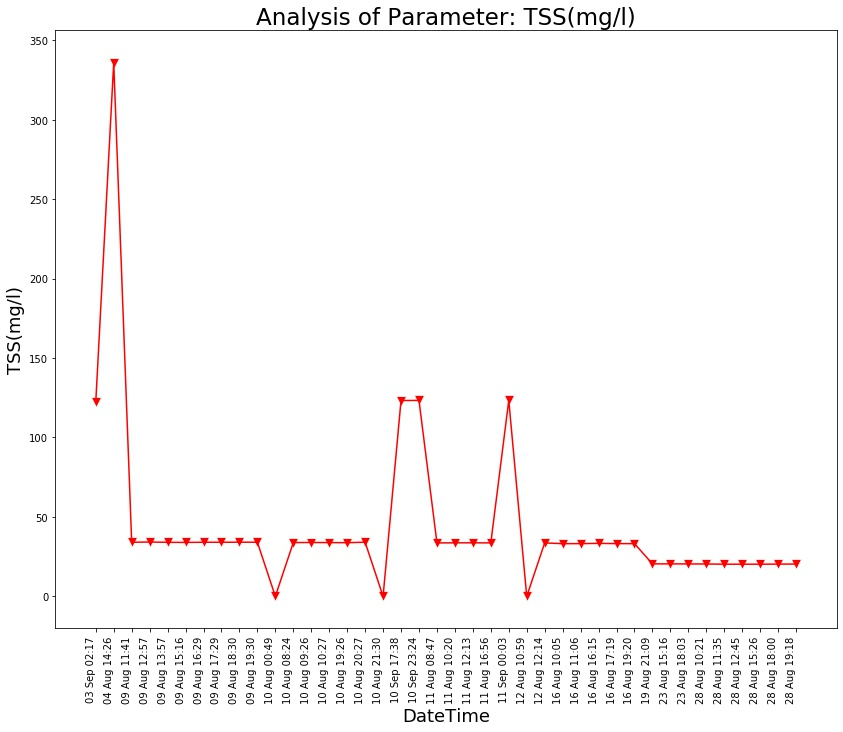

The data file committed next to this chart (first rows):
Unnamed: 0, DateTime, Date, Time, TSS(mg/l)
0.0, 04 Aug 14:26, 04 Aug 2021, 14:26:24, 336
1.0, 09 Aug 11:41, 09 Aug 2021, 11:41:48, 34.03
2.0, 09 Aug 12:57, 09 Aug 2021, 12:57:04, 34.19
3.0, 09 Aug 13:57, 09 Aug 2021, 13:57:19, 34.0
4.0, 09 Aug 15:16, 09 Aug 2021, 15:16:19, 33.93
5.0, 09 Aug 16:29, 09 Aug 2021, 16:29:24, 34.04
6.0, 09 Aug 17:29, 09 Aug 2021, 17:29:51, 34.03
7.0, 09 Aug 18:30, 09 Aug 2021, 18:30:16, 34.08
8.0, 09 Aug 19:30, 09 Aug 2021, 19:30:40, 34.04
9.0, 10 Aug 00:49, 10 Aug 2021, 00:49:39, 0.0
10.0, 10 Aug 08:24, 10 Aug 2021, 08:24:01, 33.82
11.0, 10 Aug 09:26, 10 Aug 2021, 09:26:56, 33.89
12.0, 10 Aug 10:27, 10 Aug 2021, 10:27:28, 33.82
13.0, 10 Aug 19:26, 10 Aug 2021, 19:26:33, 33.75
14.0, 10 Aug 20:27, 10 Aug 2021, 20:27:03, 34.07
15.0, 10 Aug 21:30, 10 Aug 2021, 21:30:23, 0.0
16.0, 11 Aug 08:47, 11 Aug 2021, 08:47:06, 33.62
17.0, 11 Aug 10:20, 11 Aug 2021, 10:20:04, 33.68
18.0, 11 Aug 12:13, 11 Aug 2021, 12:13:36, 33.69
19.0, 11 Aug 16:56, 11 Aug 2021, 16:56:21, 33.63
20.0, 12 Aug 10:59, 12 Aug 2021, 10:59:37, 0.0
21.0, 12 Aug 12:14, 12 Aug 2021, 12:14:31, 33.63
22.0, 16 Aug 10:05, 16 Aug 2021, 10:05:25, 33.16
23.0, 16 Aug 11:06, 16 Aug 2021, 11:06:03, 33.18
24.0, 16 Aug 16:15, 16 Aug 2021, 16:15:54, 33.35
25.0, 16 Aug 17:19, 16 Aug 2021, 17:19:32, 33.19
26.0, 16 Aug 19:20, 16 Aug 2021, 19:20:17, 33.17
27.0, 19 Aug 21:09, 19 Aug 2021, 21:09:25, 20.45
28.0, 23 Aug 15:16, 23 Aug 2021, 15:16:38, 20.43
29.0, 23 Aug 18:03, 23 Aug 2021, 18:03:46, 20.4
30.0, 28 Aug 10:21, 28 Aug 2021, 10:21:18, 20.37
31.0, 28 Aug 11:35, 28 Aug 2021, 11:35:06, 20.23
32.0, 28 Aug 12:45, 28 Aug 2021, 12:45:39, 20.24
33.0, 28 Aug 15:26, 28 Aug 2021, 15:26:51, 20.23
34.0, 28 Aug 18:00, 28 Aug 2021, 18:00:08, 20.3
35.0, 28 Aug 19:18, 28 Aug 2021, 19:18:38, 20.32
, 03 Sep 02:17, 03 Sep 2021, 02:17:33, 122.3
, 10 Sep 17:38, 10 Sep 2021, 17:38:26, 123.3
, 10 Sep 23:24, 10 Sep 2021, 23:24:03, 123.3
, 11 Sep 00:03, 11 Sep 2021, 00:03:49, 123.4
